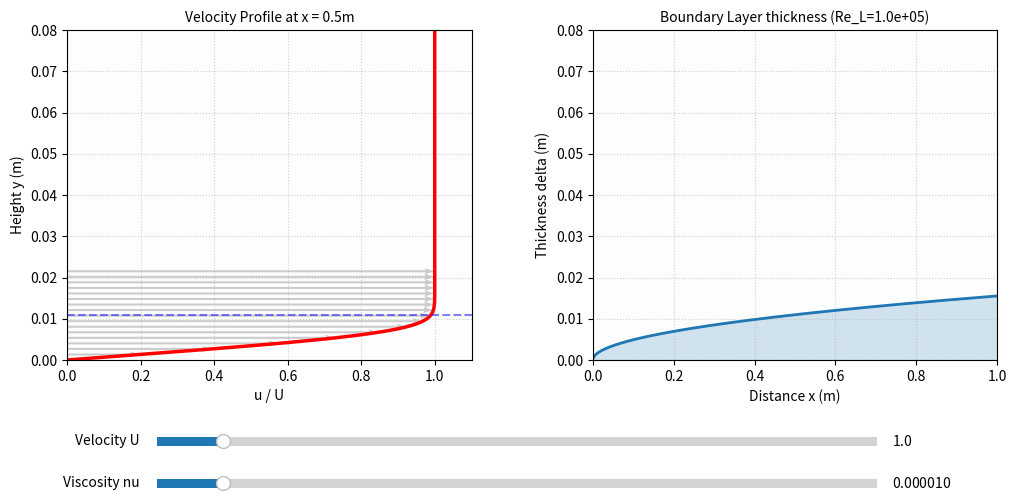

The script that saved this image:
import numpy as np
import matplotlib.pyplot as plt
from scipy.integrate import solve_bvp
from matplotlib.widgets import Slider

# 1. 物理引擎：數值求解 Blasius 方程式 (無因次解)
def blasius_ode(eta, F):
    return np.vstack((F[1], F[2], -0.5 * F[0] * F[2]))

def bc(F0, F_inf):
    return np.array([F0[0], F0[1], F_inf[1] - 1])

# 預算數據：eta 從 0 到 10 (足夠涵蓋 99% 的邊界層)
eta_mesh = np.linspace(0, 10, 500)
F_guess = np.zeros((3, eta_mesh.size))
F_guess[1] = 1 - np.exp(-eta_mesh)
sol = solve_bvp(blasius_ode, bc, eta_mesh, F_guess)
eta_vals = sol.x
f_prime_vals = sol.y[1]

# 2. 介面初始化 (設定固定座標軸)
fig, (ax1, ax2) = plt.subplots(1, 2, figsize=(12, 6))
plt.subplots_adjust(bottom=0.3, top=0.85, wspace=0.3)

# 設定固定的 Y 軸顯示範圍 (0 到 0.08m)，確保座標軸不會跳動
Y_LIMIT = 0.08 

# 防止拉桿失效的全域變數清單
sliders = []

# 3. 核心更新函數 (圖片動，座標軸不動)
def update(val):
    U = s_U.val
    nu = s_nu.val
    L = 1.0
    x_pos = 0.5 
    
    ax1.clear()
    ax1.set_facecolor('#fdfdfd')
    
    # 物理高度 y = eta * sqrt(nu * x / U)
    y_plot = eta_vals * np.sqrt(nu * x_pos / U)
    u_ratio = f_prime_vals # u/U
    y_ext = np.append(y_plot, Y_LIMIT)
    u_ext = np.append(u_ratio, 1.0)
    
    # 繪製主曲線
    ax1.plot(u_ext, y_ext, 'r-', lw=2.5)
    
    skip = 30
    ax1.quiver(np.zeros_like(y_plot[::skip]), y_plot[::skip], 
               u_ratio[::skip], np.zeros_like(y_plot[::skip]), 
               angles='xy', scale_units='xy', scale=1, 
               color='gray', alpha=0.4, width=0.005)
    
    # 計算並標示目前的邊界層厚度線
    current_delta = 4.91 * np.sqrt(nu * x_pos / U)
    ax1.axhline(current_delta, color='blue', ls='--', alpha=0.5)
    
    ax1.set_title(f"Velocity Profile at x = {x_pos}m", fontsize=10)
    ax1.set_xlabel("u / U")
    ax1.set_ylabel("Height y (m)")
    ax1.set_xlim(0, 1.1)
    ax1.set_ylim(0, Y_LIMIT) 
    ax1.grid(True, linestyle=':', alpha=0.6)

    # --- 右圖：邊界層成長 (Boundary Layer Growth) ---
    ax2.clear()
    ax2.set_facecolor('#fdfdfd')
    x_range = np.linspace(0.001, L, 200)
    delta_range = 4.91 * x_range / np.sqrt(U * x_range / nu)
    
    ax2.plot(x_range, delta_range, color='#1f77b4', lw=2)
    ax2.fill_between(x_range, 0, delta_range, color='#1f77b4', alpha=0.2)
    
    ax2.set_title(f"Boundary Layer thickness (Re_L={U*L/nu:.1e})", fontsize=10)
    ax2.set_xlabel("Distance x (m)")
    ax2.set_ylabel("Thickness delta (m)")
    ax2.set_xlim(0, L)
    ax2.set_ylim(0, Y_LIMIT) # 強制固定 Y 軸
    ax2.grid(True, linestyle=':', alpha=0.6)
    
    fig.canvas.draw_idle()

# 4. 配置互動拉桿
ax_U = plt.axes([0.2, 0.15, 0.6, 0.03], facecolor='#e1e1e1')
s_U = Slider(ax_U, 'Velocity U ', 0.1, 10.0, valinit=1.0)
sliders.append(s_U)

ax_nu = plt.axes([0.2, 0.08, 0.6, 0.03], facecolor='#e1e1e1')
s_nu = Slider(ax_nu, 'Viscosity nu ', 1e-6, 1e-4, valinit=1e-5)
sliders.append(s_nu)

s_U.on_changed(update)
s_nu.on_changed(update)

update(None)

plt.show()
